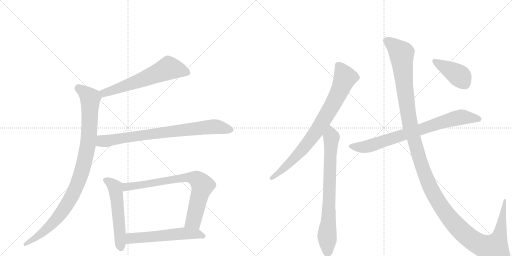
t = 0.00 s
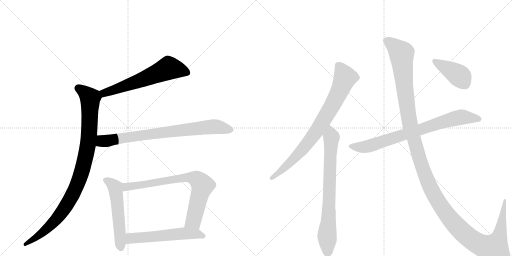
t = 1.94 s
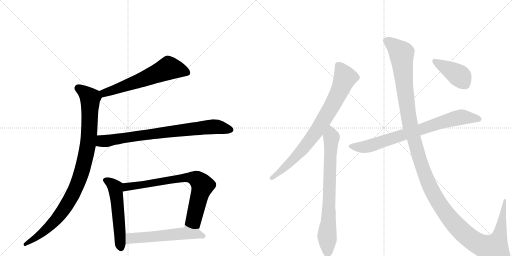
t = 3.88 s
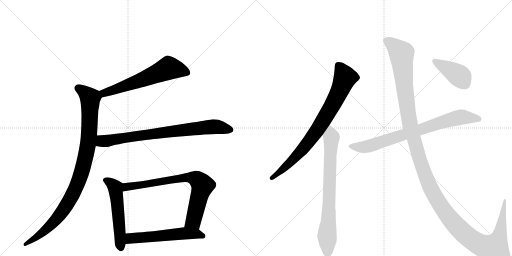
t = 5.82 s
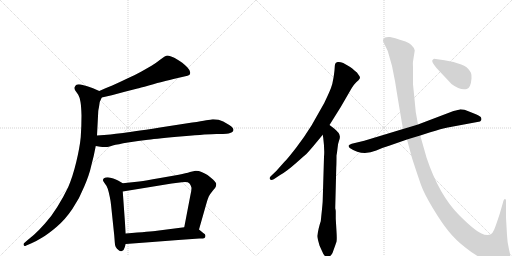
t = 7.76 s
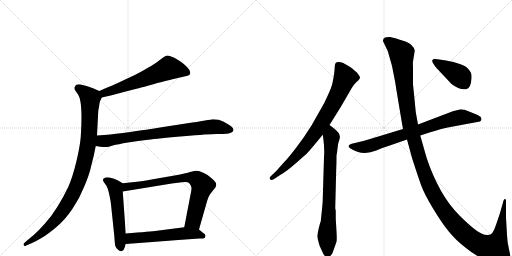
t = 9.70 s

The animated SVG that drew these frames (rendered in a browser with its animation timeline set to each time). Animation: 11 CSS @keyframes rules; one cycle of 9.70 s.

<svg version="1.1" viewBox="0 0 2048 1024" xmlns="http://www.w3.org/2000/svg">
  <g stroke="lightgray" stroke-dasharray="1,1" stroke-width="1" transform="scale(4, 4)">
    <line x1="0" y1="0" x2="256" y2="256"></line>
    <line x1="256" y1="0" x2="0" y2="256"></line>
    <line x1="128" y1="0" x2="128" y2="256"></line>
    <line x1="0" y1="128" x2="256" y2="128"></line>
    <line x1="256" y1="0" x2="512" y2="256"></line>
    <line x1="512" y1="0" x2="256" y2="256"></line>
    <line x1="384" y1="0" x2="384" y2="256"></line>
    <line x1="256" y1="128" x2="512" y2="128"></line>
  </g>
<g transform="scale(1, -1) translate(0, -850)">
   <style type="text/css">
    @keyframes keyframes0 {
      from {
       stroke: black;
       stroke-dashoffset: 621;
       stroke-width: 128;
       }
       67% {
       animation-timing-function: step-end;
       stroke: black;
       stroke-dashoffset: 0;
       stroke-width: 128;
       }
       to {
       stroke: black;
       stroke-width: 1024;
       }
       }
       #make-me-a-hanzi-animation-0 {
         animation: keyframes0 0.755371s both;
         animation-delay: 0.000000s;
         animation-timing-function: linear;
       }
    @keyframes keyframes1 {
      from {
       stroke: black;
       stroke-dashoffset: 995;
       stroke-width: 128;
       }
       76% {
       animation-timing-function: step-end;
       stroke: black;
       stroke-dashoffset: 0;
       stroke-width: 128;
       }
       to {
       stroke: black;
       stroke-width: 1024;
       }
       }
       #make-me-a-hanzi-animation-1 {
         animation: keyframes1 1.059733s both;
         animation-delay: 0.755371s;
         animation-timing-function: linear;
       }
    @keyframes keyframes2 {
      from {
       stroke: black;
       stroke-dashoffset: 802;
       stroke-width: 128;
       }
       72% {
       animation-timing-function: step-end;
       stroke: black;
       stroke-dashoffset: 0;
       stroke-width: 128;
       }
       to {
       stroke: black;
       stroke-width: 1024;
       }
       }
       #make-me-a-hanzi-animation-2 {
         animation: keyframes2 0.902669s both;
         animation-delay: 1.815104s;
         animation-timing-function: linear;
       }
    @keyframes keyframes3 {
      from {
       stroke: black;
       stroke-dashoffset: 550;
       stroke-width: 128;
       }
       64% {
       animation-timing-function: step-end;
       stroke: black;
       stroke-dashoffset: 0;
       stroke-width: 128;
       }
       to {
       stroke: black;
       stroke-width: 1024;
       }
       }
       #make-me-a-hanzi-animation-3 {
         animation: keyframes3 0.697591s both;
         animation-delay: 2.717773s;
         animation-timing-function: linear;
       }
    @keyframes keyframes4 {
      from {
       stroke: black;
       stroke-dashoffset: 769;
       stroke-width: 128;
       }
       71% {
       animation-timing-function: step-end;
       stroke: black;
       stroke-dashoffset: 0;
       stroke-width: 128;
       }
       to {
       stroke: black;
       stroke-width: 1024;
       }
       }
       #make-me-a-hanzi-animation-4 {
         animation: keyframes4 0.875814s both;
         animation-delay: 3.415365s;
         animation-timing-function: linear;
       }
    @keyframes keyframes5 {
      from {
       stroke: black;
       stroke-dashoffset: 568;
       stroke-width: 128;
       }
       65% {
       animation-timing-function: step-end;
       stroke: black;
       stroke-dashoffset: 0;
       stroke-width: 128;
       }
       to {
       stroke: black;
       stroke-width: 1024;
       }
       }
       #make-me-a-hanzi-animation-5 {
         animation: keyframes5 0.712240s both;
         animation-delay: 4.291178s;
         animation-timing-function: linear;
       }
    @keyframes keyframes6 {
      from {
       stroke: black;
       stroke-dashoffset: 814;
       stroke-width: 128;
       }
       73% {
       animation-timing-function: step-end;
       stroke: black;
       stroke-dashoffset: 0;
       stroke-width: 128;
       }
       to {
       stroke: black;
       stroke-width: 1024;
       }
       }
       #make-me-a-hanzi-animation-6 {
         animation: keyframes6 0.912435s both;
         animation-delay: 5.003418s;
         animation-timing-function: linear;
       }
    @keyframes keyframes7 {
      from {
       stroke: black;
       stroke-dashoffset: 766;
       stroke-width: 128;
       }
       71% {
       animation-timing-function: step-end;
       stroke: black;
       stroke-dashoffset: 0;
       stroke-width: 128;
       }
       to {
       stroke: black;
       stroke-width: 1024;
       }
       }
       #make-me-a-hanzi-animation-7 {
         animation: keyframes7 0.873372s both;
         animation-delay: 5.915853s;
         animation-timing-function: linear;
       }
    @keyframes keyframes8 {
      from {
       stroke: black;
       stroke-dashoffset: 786;
       stroke-width: 128;
       }
       72% {
       animation-timing-function: step-end;
       stroke: black;
       stroke-dashoffset: 0;
       stroke-width: 128;
       }
       to {
       stroke: black;
       stroke-width: 1024;
       }
       }
       #make-me-a-hanzi-animation-8 {
         animation: keyframes8 0.889648s both;
         animation-delay: 6.789225s;
         animation-timing-function: linear;
       }
    @keyframes keyframes9 {
      from {
       stroke: black;
       stroke-dashoffset: 1454;
       stroke-width: 128;
       }
       83% {
       animation-timing-function: step-end;
       stroke: black;
       stroke-dashoffset: 0;
       stroke-width: 128;
       }
       to {
       stroke: black;
       stroke-width: 1024;
       }
       }
       #make-me-a-hanzi-animation-9 {
         animation: keyframes9 1.433268s both;
         animation-delay: 7.678874s;
         animation-timing-function: linear;
       }
    @keyframes keyframes10 {
      from {
       stroke: black;
       stroke-dashoffset: 416;
       stroke-width: 128;
       }
       58% {
       animation-timing-function: step-end;
       stroke: black;
       stroke-dashoffset: 0;
       stroke-width: 128;
       }
       to {
       stroke: black;
       stroke-width: 1024;
       }
       }
       #make-me-a-hanzi-animation-10 {
         animation: keyframes10 0.588542s both;
         animation-delay: 9.112142s;
         animation-timing-function: linear;
       }
</style>
<path d="M 407 460 L 447 469 L 499 483 L 550 496 Q 557 498 595 508 Q 634 520 654 524 Q 675 530 711 538 L 737 544 Q 753 548 757 550 Q 761 553 761 560 Q 761 568 750 580 Q 739 591 729 599 Q 719 606 699 618 Q 679 628 670 628 Q 661 627 643 613 Q 624 598 606 587 L 564 563 Q 541 550 507 535 Q 474 519 449 508 Q 423 498 397 486 C 370 474 378 453 407 460 Z" fill="lightgray"></path> 
<path d="M 397 486 L 372 497 Q 357 503 346 506 Q 334 510 323 512 Q 318 513 315 513 Q 309 513 306 511 Q 301 508 299 502 Q 298 500 298 498 Q 298 493 301 488 L 313 471 Q 319 461 322 442 Q 325 424 326 388 Q 326 345 323 302 Q 319 260 305 202 Q 291 144 273 102 Q 253 60 229 22 Q 205 -17 179 -45 Q 155 -72 136 -89 L 106 -114 L 96 -123 Q 94 -125 94 -127 Q 94 -129 95 -131 Q 96 -134 99 -134 Q 101 -134 105 -132 L 126 -123 Q 145 -115 169 -100 Q 193 -86 227 -57 Q 261 -28 290 15 Q 319 58 337 104 Q 357 150 365 187 Q 375 223 383 266 L 388 308 L 393 405 Q 393 408 396 422 Q 398 436 399 442 Q 401 447 407 460 C 414 478 414 478 397 486 Z" fill="lightgray"></path> 
<path d="M 383 266 L 401 263 Q 410 262 418 262 L 425 262 Q 431 262 451 268 Q 471 273 512 280 Q 553 286 592 291 Q 631 296 733 305 Q 835 314 866 314 Q 898 314 906 315 Q 914 316 923 319 Q 931 322 933 327 Q 934 329 934 330 Q 934 334 931 338 Q 927 344 917 350 L 893 364 Q 875 373 854 373 L 850 373 Q 843 372 825 369 Q 807 365 769 360 L 640 340 Q 517 321 483 317 Q 448 312 388 308 C 358 306 353 271 383 266 Z" fill="lightgray"></path> 
<path d="M 491 117 L 472 128 Q 464 133 453 136 Q 441 140 431 141 Q 421 141 416 137 Q 412 135 412 130 L 412 128 Q 413 124 420 115 Q 427 107 431 95 Q 435 83 439 63 Q 443 44 444 32 L 457 -92 L 459 -118 Q 459 -128 463 -138 Q 467 -146 475 -151 Q 479 -155 484 -155 Q 486 -155 488 -154 Q 495 -153 499 -139 L 503 -126 L 503 -84 L 491 84 C 489 114 493 116 491 117 Z" fill="lightgray"></path> 
<path d="M 796 -68 L 825 34 Q 831 55 835 64 Q 840 74 851 87 Q 862 100 863 103 Q 865 108 865 114 Q 865 120 852 132 Q 839 144 830 150 Q 820 156 806 162 Q 795 167 785 167 L 782 167 Q 776 166 760 162 Q 745 157 715 151 L 635 137 Q 585 128 557 124 L 491 117 C 461 114 461 79 491 84 L 687 116 L 727 121 Q 734 122 740 122 Q 753 122 757 117 Q 763 111 765 102 Q 766 100 766 97 Q 766 87 761 66 L 737 -59 C 731 -88 788 -97 796 -68 Z" fill="lightgray"></path> 
<path d="M 503 -126 L 609 -118 L 713 -110 L 797 -104 Q 815 -104 818 -102 Q 821 -100 822 -94 L 822 -93 Q 822 -87 813 -82 L 796 -68 C 779 -54 767 -55 737 -59 L 628 -73 Q 605 -76 503 -84 C 473 -86 473 -128 503 -126 Z" fill="lightgray"></path> 
<path d="M 1318 350 L 1363 422 L 1407 498 Q 1413 509 1425 521 Q 1436 530 1439 536.5 Q 1442 543 1434 551 Q 1429 561 1419 567 Q 1409 577 1399 583 L 1373 598 Q 1359 604 1350.5 602 Q 1342 600 1340.5 594 Q 1339 588 1338.5 576.5 Q 1338 565 1334 539.5 Q 1330 514 1323.5 497 Q 1317 480 1297 438 L 1246 348 Q 1219 304 1184.5 259.5 Q 1150 215 1137 202 L 1105 166 L 1083 145 Q 1076 138 1080 133 Q 1084 128 1095 133 L 1119 149 Q 1149 167 1184.5 198.5 Q 1220 230 1225.5 234.5 Q 1231 239 1252 264 L 1291 311 L 1318 350 Z" fill="lightgray"></path> 
<path d="M 1285 -16 L 1283 -35 Q 1275 -57 1269 -94 Q 1269 -97 1272 -110 L 1278 -132 L 1287 -152 Q 1293 -167 1298 -172 Q 1311 -193 1330 -162 Q 1343 -126 1346 -117 Q 1348 -107 1346 -76 L 1343 -25 L 1343 4 Q 1343 10 1341 16 L 1341 21 L 1345 179 Q 1346 195 1346 228 Q 1348 238 1350 256 Q 1351 274 1356 287 Q 1361 299 1359 306 Q 1359 318 1334 338 L 1318 350 C 1294 368 1287 341 1291 311 L 1293 298 Q 1299 250 1296 222 L 1291 54 Q 1291 38 1285 -16 Z" fill="lightgray"></path> 
<path d="M 1681 308 L 1721 321 Q 1766 335 1791 340 L 1920 364 L 1924 368 Q 1927 371 1925 378 Q 1923 385 1903.5 393 Q 1884 401 1858 411 Q 1843 413 1839 412.5 Q 1835 412 1814 406 L 1672 352 L 1612 334 L 1457 287 L 1407 275 Q 1396 271 1394 267 Q 1394 263 1399 258 Q 1449 224 1505 248 Q 1532 260 1562 269 L 1628 292 L 1681 308 Z" fill="lightgray"></path> 
<path d="M 1951 -90 Q 1937 -90 1926 -84 Q 1898 -72 1837 -11 Q 1756 70 1706 220 L 1681 308 L 1672 352 L 1663 402 L 1657 464 Q 1654 493 1652 513 L 1652 581 Q 1651 598 1652 604 L 1659 648 Q 1654 671 1622 684 Q 1572 701 1560 702 Q 1548 703 1540 700 Q 1527 692 1535 679 L 1551 646 Q 1571 585 1580.5 523.5 Q 1590 462 1612 334 L 1628 292 L 1648 218 Q 1672 144 1684.5 109.5 Q 1697 75 1731 18.5 Q 1765 -38 1793.5 -74 Q 1822 -110 1864 -142 Q 1898 -170 1937 -188 Q 1973 -208 2005.5 -205.5 Q 2038 -203 2041 -180 Q 2042 -171 2035.5 -144.5 Q 2029 -118 2028 -90 L 2024 -21 L 2024 48 Q 2024 52 2021 54 Q 2015 56 2012 40 L 1999 -5 Q 1983 -54 1976.5 -69 Q 1970 -84 1962 -88 L 1951 -90 Z" fill="lightgray"></path> 
<path d="M 1746 578 L 1806 514 Q 1842 487 1867 494 Q 1883 498 1886 536 Q 1887 550 1884 558 L 1884 559 Q 1882 561 1880 565 Q 1870 583 1845 592 L 1814 602 L 1778 609 L 1736 615 L 1730 610 Q 1724 605 1746 578 Z" fill="lightgray"></path> 
      <clipPath id="make-me-a-hanzi-clip-0">
      <path d="M 407 460 L 447 469 L 499 483 L 550 496 Q 557 498 595 508 Q 634 520 654 524 Q 675 530 711 538 L 737 544 Q 753 548 757 550 Q 761 553 761 560 Q 761 568 750 580 Q 739 591 729 599 Q 719 606 699 618 Q 679 628 670 628 Q 661 627 643 613 Q 624 598 606 587 L 564 563 Q 541 550 507 535 Q 474 519 449 508 Q 423 498 397 486 C 370 474 378 453 407 460 Z" fill="lightgray"></path>
      </clipPath>
      <path clip-path="url(#make-me-a-hanzi-clip-0)" d="M 750 559 L 674 578 L 462 492 L 417 478 L 407 482 " fill="none" id="make-me-a-hanzi-animation-0" stroke-dasharray="493 986" stroke-linecap="round"></path>

      <clipPath id="make-me-a-hanzi-clip-1">
      <path d="M 397 486 L 372 497 Q 357 503 346 506 Q 334 510 323 512 Q 318 513 315 513 Q 309 513 306 511 Q 301 508 299 502 Q 298 500 298 498 Q 298 493 301 488 L 313 471 Q 319 461 322 442 Q 325 424 326 388 Q 326 345 323 302 Q 319 260 305 202 Q 291 144 273 102 Q 253 60 229 22 Q 205 -17 179 -45 Q 155 -72 136 -89 L 106 -114 L 96 -123 Q 94 -125 94 -127 Q 94 -129 95 -131 Q 96 -134 99 -134 Q 101 -134 105 -132 L 126 -123 Q 145 -115 169 -100 Q 193 -86 227 -57 Q 261 -28 290 15 Q 319 58 337 104 Q 357 150 365 187 Q 375 223 383 266 L 388 308 L 393 405 Q 393 408 396 422 Q 398 436 399 442 Q 401 447 407 460 C 414 478 414 478 397 486 Z" fill="lightgray"></path>
      </clipPath>
      <path clip-path="url(#make-me-a-hanzi-clip-1)" d="M 312 497 L 361 457 L 356 305 L 343 225 L 323 151 L 285 60 L 236 -14 L 156 -92 L 100 -128 " fill="none" id="make-me-a-hanzi-animation-1" stroke-dasharray="867 1734" stroke-linecap="round"></path>

      <clipPath id="make-me-a-hanzi-clip-2">
      <path d="M 383 266 L 401 263 Q 410 262 418 262 L 425 262 Q 431 262 451 268 Q 471 273 512 280 Q 553 286 592 291 Q 631 296 733 305 Q 835 314 866 314 Q 898 314 906 315 Q 914 316 923 319 Q 931 322 933 327 Q 934 329 934 330 Q 934 334 931 338 Q 927 344 917 350 L 893 364 Q 875 373 854 373 L 850 373 Q 843 372 825 369 Q 807 365 769 360 L 640 340 Q 517 321 483 317 Q 448 312 388 308 C 358 306 353 271 383 266 Z" fill="lightgray"></path>
      </clipPath>
      <path clip-path="url(#make-me-a-hanzi-clip-2)" d="M 389 272 L 406 285 L 825 341 L 859 344 L 925 331 " fill="none" id="make-me-a-hanzi-animation-2" stroke-dasharray="674 1348" stroke-linecap="round"></path>

      <clipPath id="make-me-a-hanzi-clip-3">
      <path d="M 491 117 L 472 128 Q 464 133 453 136 Q 441 140 431 141 Q 421 141 416 137 Q 412 135 412 130 L 412 128 Q 413 124 420 115 Q 427 107 431 95 Q 435 83 439 63 Q 443 44 444 32 L 457 -92 L 459 -118 Q 459 -128 463 -138 Q 467 -146 475 -151 Q 479 -155 484 -155 Q 486 -155 488 -154 Q 495 -153 499 -139 L 503 -126 L 503 -84 L 491 84 C 489 114 493 116 491 117 Z" fill="lightgray"></path>
      </clipPath>
      <path clip-path="url(#make-me-a-hanzi-clip-3)" d="M 422 129 L 442 119 L 461 99 L 483 -144 " fill="none" id="make-me-a-hanzi-animation-3" stroke-dasharray="422 844" stroke-linecap="round"></path>

      <clipPath id="make-me-a-hanzi-clip-4">
      <path d="M 796 -68 L 825 34 Q 831 55 835 64 Q 840 74 851 87 Q 862 100 863 103 Q 865 108 865 114 Q 865 120 852 132 Q 839 144 830 150 Q 820 156 806 162 Q 795 167 785 167 L 782 167 Q 776 166 760 162 Q 745 157 715 151 L 635 137 Q 585 128 557 124 L 491 117 C 461 114 461 79 491 84 L 687 116 L 727 121 Q 734 122 740 122 Q 753 122 757 117 Q 763 111 765 102 Q 766 100 766 97 Q 766 87 761 66 L 737 -59 C 731 -88 788 -97 796 -68 Z" fill="lightgray"></path>
      </clipPath>
      <path clip-path="url(#make-me-a-hanzi-clip-4)" d="M 498 90 L 507 103 L 657 127 L 747 140 L 784 135 L 810 108 L 774 -33 L 746 -53 " fill="none" id="make-me-a-hanzi-animation-4" stroke-dasharray="641 1282" stroke-linecap="round"></path>

      <clipPath id="make-me-a-hanzi-clip-5">
      <path d="M 503 -126 L 609 -118 L 713 -110 L 797 -104 Q 815 -104 818 -102 Q 821 -100 822 -94 L 822 -93 Q 822 -87 813 -82 L 796 -68 C 779 -54 767 -55 737 -59 L 628 -73 Q 605 -76 503 -84 C 473 -86 473 -128 503 -126 Z" fill="lightgray"></path>
      </clipPath>
      <path clip-path="url(#make-me-a-hanzi-clip-5)" d="M 510 -119 L 522 -105 L 539 -102 L 741 -83 L 786 -85 L 813 -94 " fill="none" id="make-me-a-hanzi-animation-5" stroke-dasharray="440 880" stroke-linecap="round"></path>

      <clipPath id="make-me-a-hanzi-clip-6">
      <path d="M 1318 350 L 1363 422 L 1407 498 Q 1413 509 1425 521 Q 1436 530 1439 536.5 Q 1442 543 1434 551 Q 1429 561 1419 567 Q 1409 577 1399 583 L 1373 598 Q 1359 604 1350.5 602 Q 1342 600 1340.5 594 Q 1339 588 1338.5 576.5 Q 1338 565 1334 539.5 Q 1330 514 1323.5 497 Q 1317 480 1297 438 L 1246 348 Q 1219 304 1184.5 259.5 Q 1150 215 1137 202 L 1105 166 L 1083 145 Q 1076 138 1080 133 Q 1084 128 1095 133 L 1119 149 Q 1149 167 1184.5 198.5 Q 1220 230 1225.5 234.5 Q 1231 239 1252 264 L 1291 311 L 1318 350 Z" fill="lightgray"></path>
      </clipPath>
      <path clip-path="url(#make-me-a-hanzi-clip-6)" d="M 1353 588 L 1380 540 L 1358 484 L 1318 409 L 1265 323 L 1217 261 L 1157 196 L 1088 138 " fill="none" id="make-me-a-hanzi-animation-6" stroke-dasharray="686 1372" stroke-linecap="round"></path>

      <clipPath id="make-me-a-hanzi-clip-7">
      <path d="M 1285 -16 L 1283 -35 Q 1275 -57 1269 -94 Q 1269 -97 1272 -110 L 1278 -132 L 1287 -152 Q 1293 -167 1298 -172 Q 1311 -193 1330 -162 Q 1343 -126 1346 -117 Q 1348 -107 1346 -76 L 1343 -25 L 1343 4 Q 1343 10 1341 16 L 1341 21 L 1345 179 Q 1346 195 1346 228 Q 1348 238 1350 256 Q 1351 274 1356 287 Q 1361 299 1359 306 Q 1359 318 1334 338 L 1318 350 C 1294 368 1287 341 1291 311 L 1293 298 Q 1299 250 1296 222 L 1291 54 Q 1291 38 1285 -16 Z" fill="lightgray"></path>
      </clipPath>
      <path clip-path="url(#make-me-a-hanzi-clip-7)" d="M 1317 341 L 1326 301 L 1309 -168 " fill="none" id="make-me-a-hanzi-animation-7" stroke-dasharray="638 1276" stroke-linecap="round"></path>

      <clipPath id="make-me-a-hanzi-clip-8">
      <path d="M 1681 308 L 1721 321 Q 1766 335 1791 340 L 1920 364 L 1924 368 Q 1927 371 1925 378 Q 1923 385 1903.5 393 Q 1884 401 1858 411 Q 1843 413 1839 412.5 Q 1835 412 1814 406 L 1672 352 L 1612 334 L 1457 287 L 1407 275 Q 1396 271 1394 267 Q 1394 263 1399 258 Q 1449 224 1505 248 Q 1532 260 1562 269 L 1628 292 L 1681 308 Z" fill="lightgray"></path>
      </clipPath>
      <path clip-path="url(#make-me-a-hanzi-clip-8)" d="M 1403 266 L 1427 261 L 1476 265 L 1830 379 L 1854 382 L 1914 374 " fill="none" id="make-me-a-hanzi-animation-8" stroke-dasharray="658 1316" stroke-linecap="round"></path>

      <clipPath id="make-me-a-hanzi-clip-9">
      <path d="M 1951 -90 Q 1937 -90 1926 -84 Q 1898 -72 1837 -11 Q 1756 70 1706 220 L 1681 308 L 1672 352 L 1663 402 L 1657 464 Q 1654 493 1652 513 L 1652 581 Q 1651 598 1652 604 L 1659 648 Q 1654 671 1622 684 Q 1572 701 1560 702 Q 1548 703 1540 700 Q 1527 692 1535 679 L 1551 646 Q 1571 585 1580.5 523.5 Q 1590 462 1612 334 L 1628 292 L 1648 218 Q 1672 144 1684.5 109.5 Q 1697 75 1731 18.5 Q 1765 -38 1793.5 -74 Q 1822 -110 1864 -142 Q 1898 -170 1937 -188 Q 1973 -208 2005.5 -205.5 Q 2038 -203 2041 -180 Q 2042 -171 2035.5 -144.5 Q 2029 -118 2028 -90 L 2024 -21 L 2024 48 Q 2024 52 2021 54 Q 2015 56 2012 40 L 1999 -5 Q 1983 -54 1976.5 -69 Q 1970 -84 1962 -88 L 1951 -90 Z" fill="lightgray"></path>
      </clipPath>
      <path clip-path="url(#make-me-a-hanzi-clip-9)" d="M 1545 688 L 1585 659 L 1607 634 L 1618 503 L 1643 338 L 1711 124 L 1782 -1 L 1872 -98 L 1928 -133 L 1977 -144 L 1997 -99 L 2020 50 " fill="none" id="make-me-a-hanzi-animation-9" stroke-dasharray="1326 2652" stroke-linecap="round"></path>

      <clipPath id="make-me-a-hanzi-clip-10">
      <path d="M 1746 578 L 1806 514 Q 1842 487 1867 494 Q 1883 498 1886 536 Q 1887 550 1884 558 L 1884 559 Q 1882 561 1880 565 Q 1870 583 1845 592 L 1814 602 L 1778 609 L 1736 615 L 1730 610 Q 1724 605 1746 578 Z" fill="lightgray"></path>
      </clipPath>
      <path clip-path="url(#make-me-a-hanzi-clip-10)" d="M 1739 606 L 1843 542 L 1877 559 " fill="none" id="make-me-a-hanzi-animation-10" stroke-dasharray="288 576" stroke-linecap="round"></path>

</g>
</svg>
